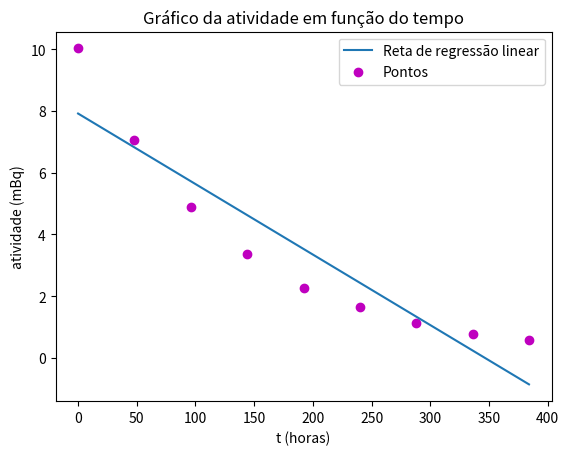

Python code for this plot:
import numpy as np
import matplotlib.pyplot as plt

t = np.array([0,48,96,144,192,240,288,336,384]) #eixo x
atividade = np.array([10.03,7.06,4.88,3.38,2.26,1.66,1.14,0.79,0.58]) #eixo y

x = t
y = atividade
npontos = len(x)

xy = x*y
xx = x**2
yy = y**2

sx = x.sum()
sy = y.sum()
sxy = xy.sum()
sxx = xx.sum()
syy = yy.sum()

n = npontos
m = (n*sxy - sx*sy)/(n*sxx - sx**2)
b = (sxx*sy - sx*sxy)/(n*sxx - sx**2)
r2 = (n*sxy - sx*sy)**2/((n*sxx - sx**2)*(n*syy - sy**2))

errom= np.abs(m)*np.sqrt(((1/r2)-1)/(n-2)) #erro associado ao declive
errob = errom*np.sqrt(sxx/n) #erro associado à ordenada na origem

print("declive m = ", m, "+/-", errom) #m=-0.0229 +/- 0.0034
print("erro associado ao declive = ",errom)
print("ordenada na origem b = ", b, "+/-",errob) #b=7.9184 +/- 0.7846
print("erro associado à ordenada na origem = ",errob)
print("coeficiente de determinação r**2 = ", r2) #r**2= 0,8635

equacao=m*x+b
plt.plot(x, equacao, label="Reta de regressão linear") # reta
plt.scatter(x, y, marker='o', color='m',label="Pontos") # pontos
plt.xlabel("t (horas)")
plt.ylabel("atividade (mBq)")
plt.title("Gráfico da atividade em função do tempo")
plt.legend()
plt.show()

#O coeficiente de determinação r**2 é de 0,8635
#A relação não é linear, pois o coeficiente não é muito próximo de 1, caso fosse estaríamos perante uma relação linear
